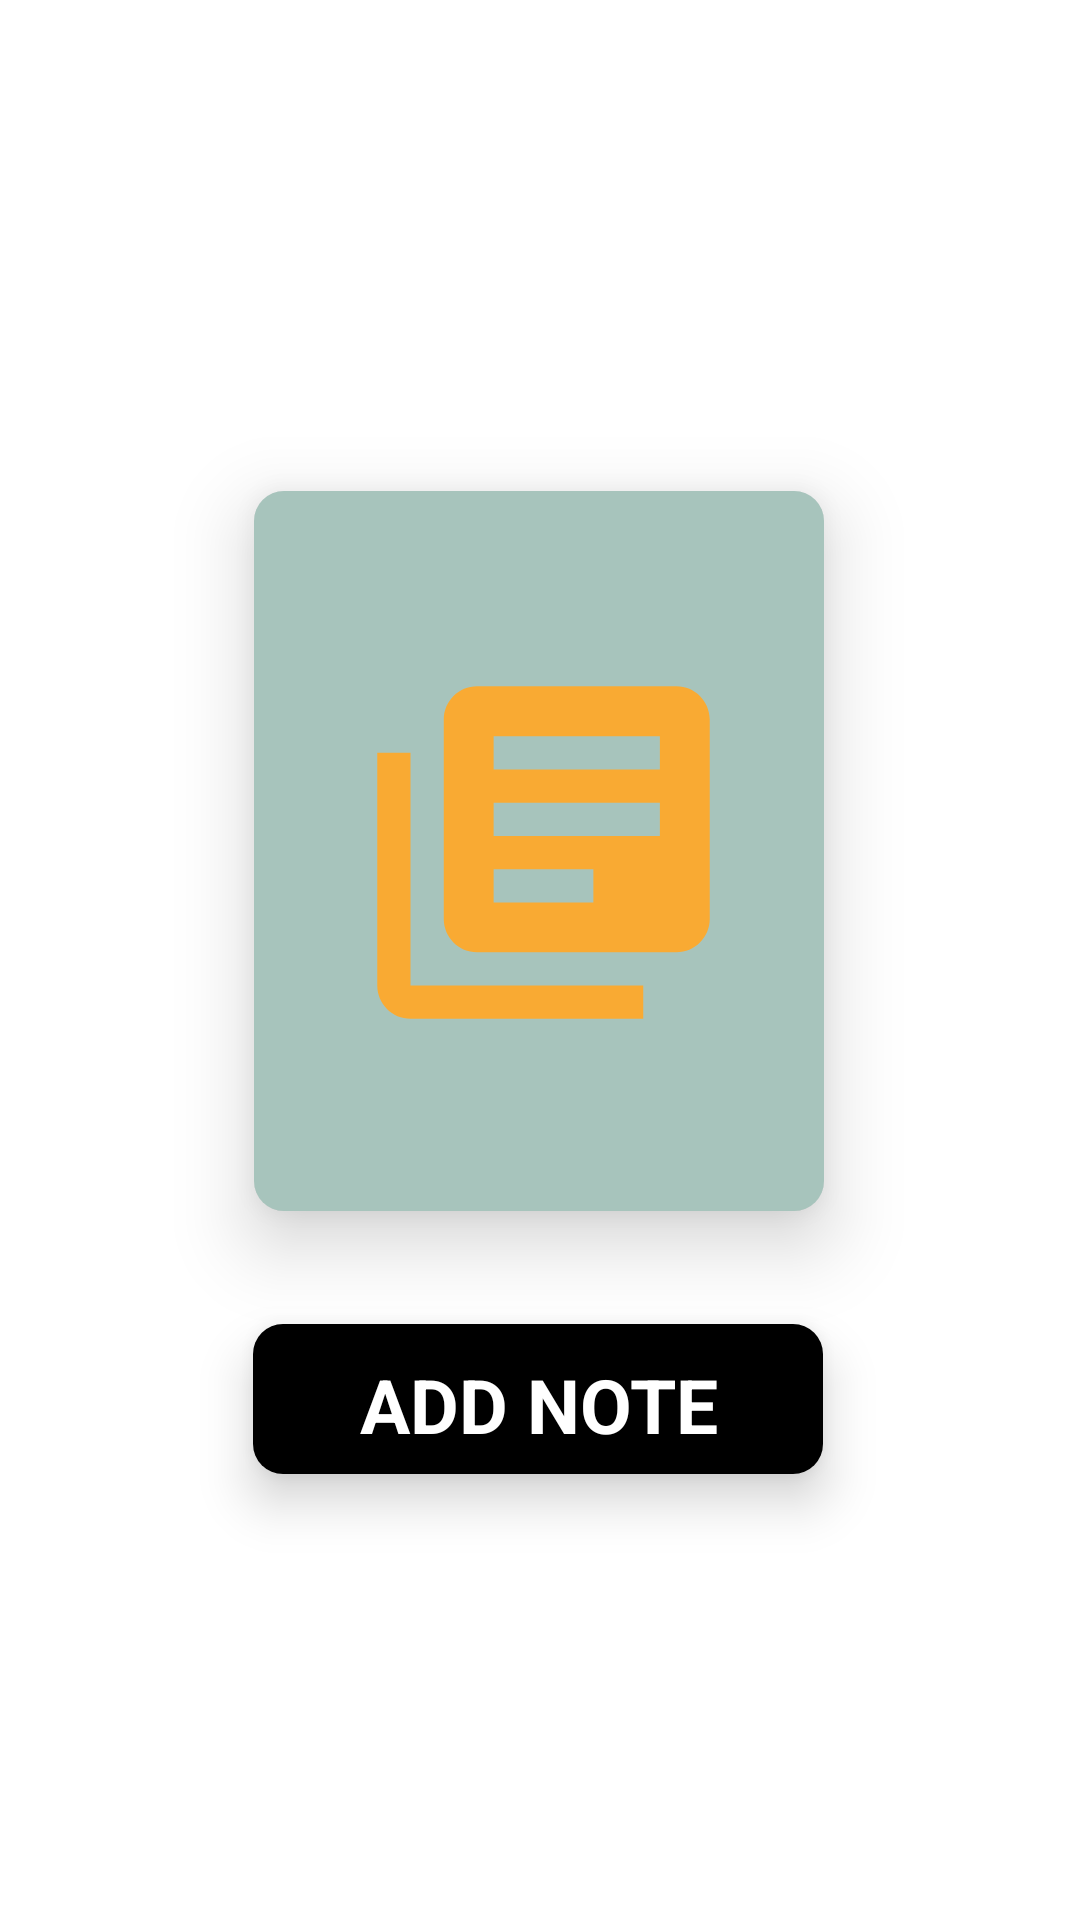

This screen was rendered from an Android layout file. Write that file and the resources it references.
<!-- AndroidManifest.xml: application theme Theme.SampleDatabase -->
<!-- res/layout/activity_splash_.xml -->
<?xml version="1.0" encoding="utf-8"?>
<androidx.constraintlayout.widget.ConstraintLayout xmlns:android="http://schemas.android.com/apk/res/android"
    xmlns:app="http://schemas.android.com/apk/res-auto"
    xmlns:tools="http://schemas.android.com/tools"
    android:layout_width="match_parent"
    android:layout_height="match_parent"
    tools:context=".Splash_Activity"
    android:background="@color/white"
    android:id="@+id/layout">

    <androidx.cardview.widget.CardView
        android:layout_width="190dp"
        android:layout_height="240dp"
        android:layout_marginStart="105dp"
        android:layout_marginTop="190dp"
        android:layout_marginEnd="106dp"
        android:layout_marginBottom="263dp"
        app:layout_constraintBottom_toBottomOf="parent"
        app:layout_constraintEnd_toEndOf="parent"
        app:layout_constraintStart_toStartOf="parent"
        app:layout_constraintTop_toTopOf="parent"
        app:cardElevation="15dp"
        app:cardCornerRadius="10dp"
        android:background="#A7C4BC"
        android:id="@+id/card0001"

        >
        <LinearLayout
            android:layout_width="match_parent"
            android:layout_height="match_parent"
            android:orientation="vertical"
            android:background="#A7C4BC"
            android:layout_gravity="center"
            android:elevation="10dp">

            <ImageView
                android:id="@+id/fileimage"
                android:layout_width="153dp"
                android:layout_height="201dp"
                android:layout_margin="20dp"
                android:padding="10dp"
                android:elevation="20dp"
                android:gravity="center"
                android:src="@drawable/ic_baseline_library_books_24" />
        </LinearLayout>
    </androidx.cardview.widget.CardView>

    <androidx.cardview.widget.CardView
        android:layout_width="190dp"
        android:layout_height="50dp"
        android:layout_marginTop="24dp"
        android:layout_marginBottom="139dp"
        app:layout_constraintBottom_toBottomOf="parent"
        app:layout_constraintEnd_toEndOf="parent"
        app:layout_constraintHorizontal_bias="0.497"
        app:layout_constraintStart_toStartOf="parent"
        app:layout_constraintTop_toBottomOf="@+id/card0001"
        app:layout_constraintVertical_bias="0.587"
        app:cardElevation="10dp"
        android:background="@color/black"
        app:cardCornerRadius="10dp">

        <LinearLayout
            android:layout_width="match_parent"
            android:layout_height="match_parent"
            android:orientation="vertical"
            android:padding="10dp"
            android:background="#000000">

            <TextView
                android:layout_width="match_parent"
                android:layout_height="match_parent"
                android:text="ADD NOTE"
                android:textAlignment="center"
                android:textSize="25sp"
                android:id="@+id/appname"
                android:textStyle="bold"
                android:textColor="#ffffff" />
        </LinearLayout>
    </androidx.cardview.widget.CardView>
</androidx.constraintlayout.widget.ConstraintLayout>
<!-- resources referenced by this layout -->
<resources>
  <!-- drawable ic_baseline_library_books_24 (drawable) -->
  <vector xmlns:android="http://schemas.android.com/apk/res/android"
      android:width="50dp"
      android:height="50dp"
      android:viewportWidth="24"
      android:viewportHeight="24"
      android:tint="#F9AA33">
    <path
        android:fillColor="@android:color/white"
        android:pathData="M4,6L2,6v14c0,1.1 0.9,2 2,2h14v-2L4,20L4,6zM20,2L8,2c-1.1,0 -2,0.9 -2,2v12c0,1.1 0.9,2 2,2h12c1.1,0 2,-0.9 2,-2L22,4c0,-1.1 -0.9,-2 -2,-2zM19,11L9,11L9,9h10v2zM15,15L9,15v-2h6v2zM19,7L9,7L9,5h10v2z"/>
  </vector>
  <style name="Theme.SampleDatabase" parent="Theme.MaterialComponents.DayNight.DarkActionBar">
          
          <item name="colorPrimary">#2F5D62</item>
          <item name="colorPrimaryVariant">#5E8B7E</item>
          <item name="colorOnPrimary">@color/white</item>
          
          <item name="colorSecondary">@color/teal_200</item>
          <item name="colorSecondaryVariant">@color/teal_700</item>
          <item name="colorOnSecondary">@color/black</item>
          
          <item name="android:statusBarColor" tools:targetApi="l">?attr/colorPrimaryVariant</item>
          
      </style>
  <!-- not gathered from this repository: default colours our renderer supplied (Android Studio template values) -->
  <color name="teal_200">#FF03DAC5</color>
  <color name="teal_700">#FF018786</color>
  <color name="black">#FF000000</color>
  <color name="white">#FFFFFFFF</color>
</resources>
